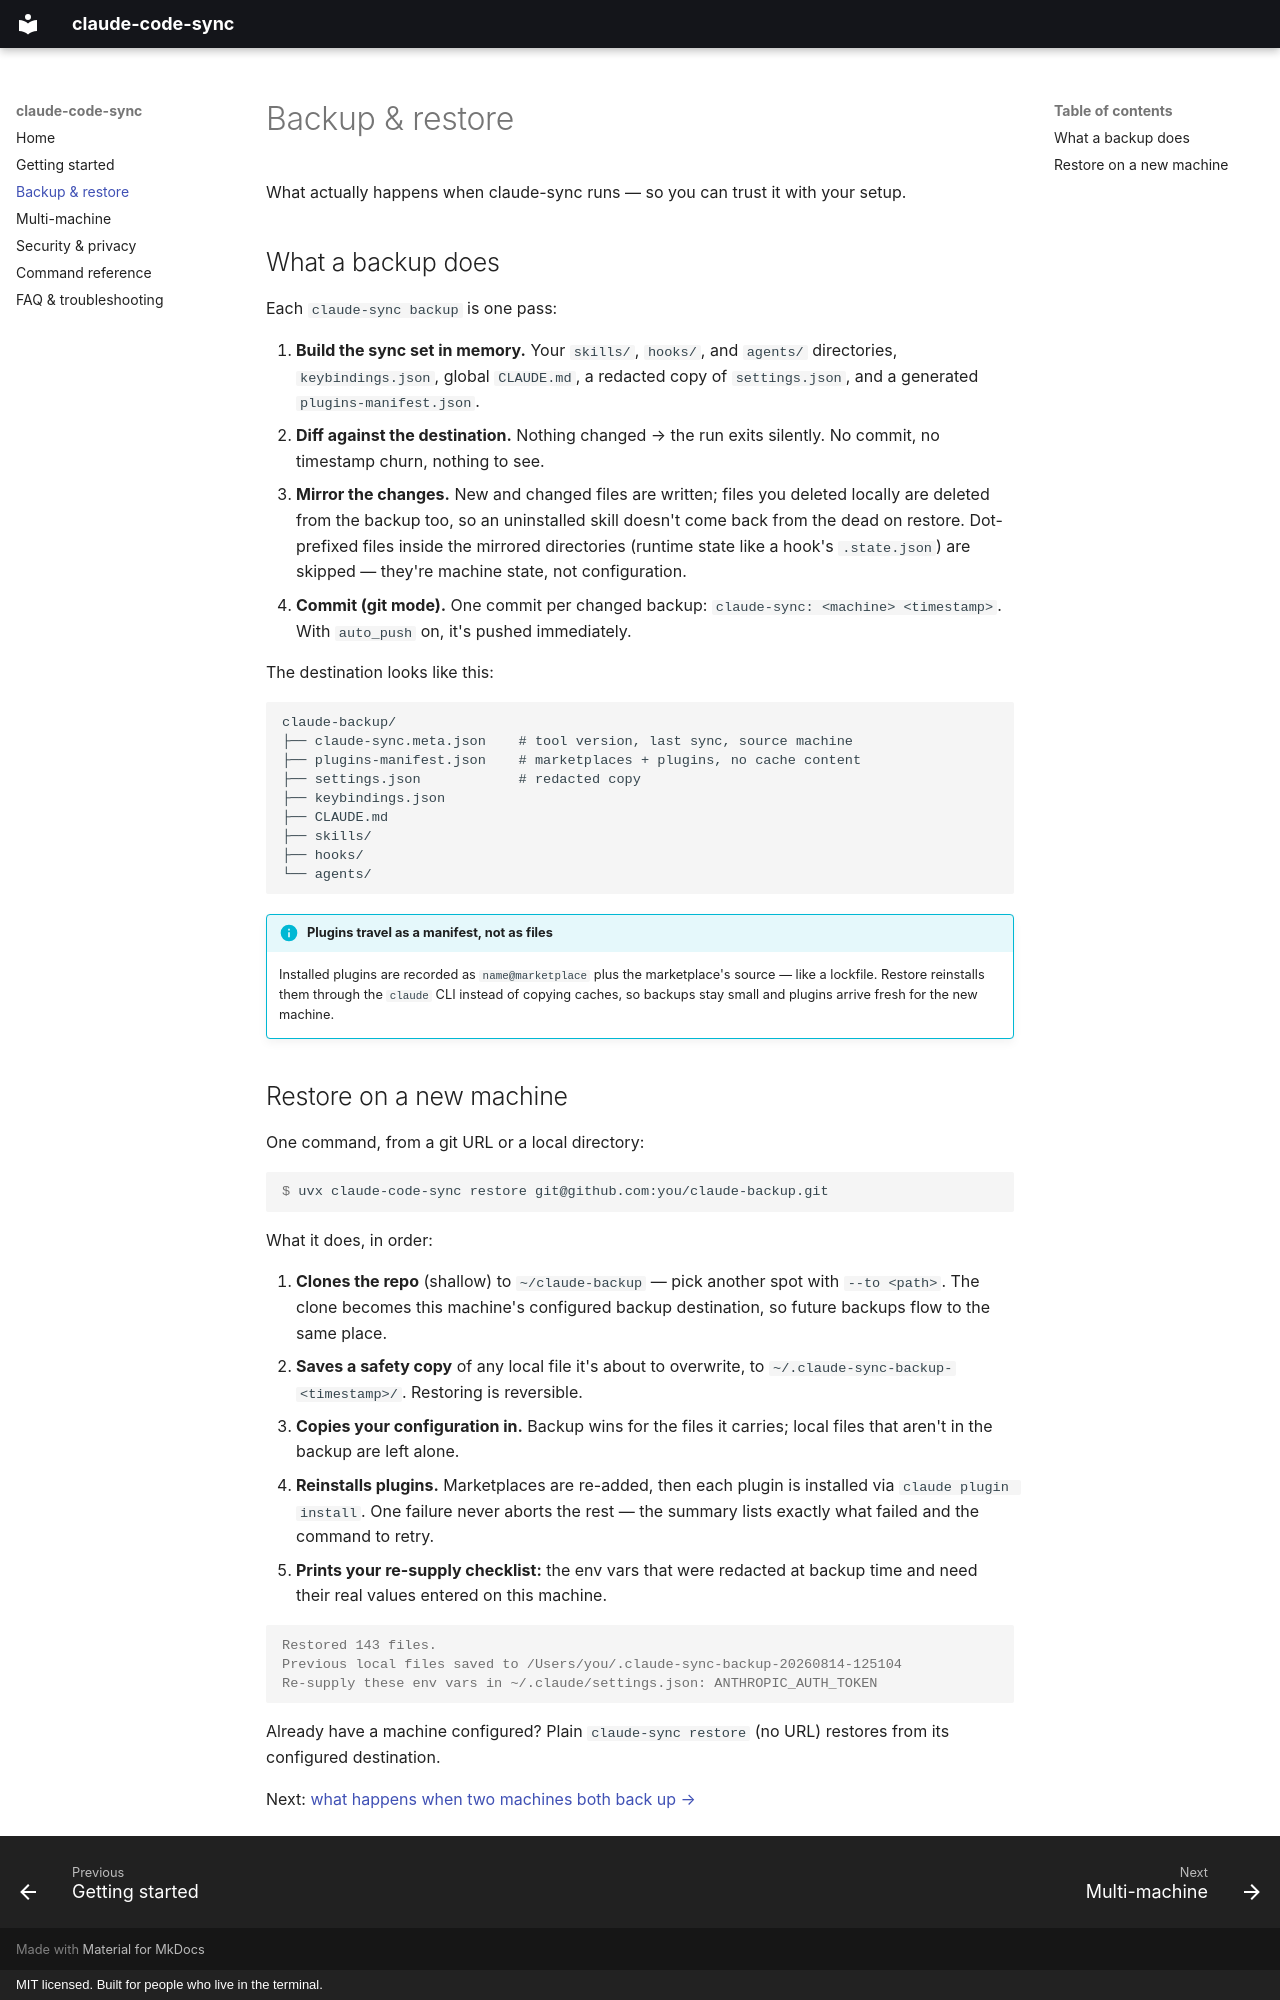

repository: shawonashraf/claude-code-sync · page: backup-restore/index.html · generator: mkdocs · copyright: MIT licensed. Built for people who live in the terminal.

# Backup & restore

What actually happens when claude-sync runs — so you can trust it with your
setup.

## What a backup does

Each `claude-sync backup` is one pass:

1. **Build the sync set in memory.** Your `skills/`, `hooks/`, and `agents/`
   directories, `keybindings.json`, global `CLAUDE.md`, a redacted copy of
   `settings.json`, and a generated `plugins-manifest.json`.
2. **Diff against the destination.** Nothing changed → the run exits
   silently. No commit, no timestamp churn, nothing to see.
3. **Mirror the changes.** New and changed files are written; files you
   deleted locally are deleted from the backup too, so an uninstalled skill
   doesn't come back from the dead on restore. Dot-prefixed files inside
   the mirrored directories (runtime state like a hook's `.state.json`)
   are skipped — they're machine state, not configuration.
4. **Commit (git mode).** One commit per changed backup:
   `claude-sync: <machine> <timestamp>`. With `auto_push` on, it's pushed
   immediately.

The destination looks like this:

```text
claude-backup/
├── claude-sync.meta.json    # tool version, last sync, source machine
├── plugins-manifest.json    # marketplaces + plugins, no cache content
├── settings.json            # redacted copy
├── keybindings.json
├── CLAUDE.md
├── skills/
├── hooks/
└── agents/
```

!!! info "Plugins travel as a manifest, not as files"
    Installed plugins are recorded as `name@marketplace` plus the
    marketplace's source — like a lockfile. Restore reinstalls them through
    the `claude` CLI instead of copying caches, so backups stay small and
    plugins arrive fresh for the new machine.

## Restore on a new machine

One command, from a git URL or a local directory:

```console
$ uvx claude-code-sync restore git@github.com:you/claude-backup.git
```

What it does, in order:

1. **Clones the repo** (shallow) to `~/claude-backup` — pick another spot
   with `--to <path>`. The clone becomes this machine's configured backup
   destination, so future backups flow to the same place.
2. **Saves a safety copy** of any local file it's about to overwrite, to
   `~/.claude-sync-backup-<timestamp>/`. Restoring is reversible.
3. **Copies your configuration in.** Backup wins for the files it carries;
   local files that aren't in the backup are left alone.
4. **Reinstalls plugins.** Marketplaces are re-added, then each plugin is
   installed via `claude plugin install`. One failure never aborts the rest
   — the summary lists exactly what failed and the command to retry.
5. **Prints your re-supply checklist:** the env vars that were redacted at
   backup time and need their real values entered on this machine.

```console
Restored 143 files.
Previous local files saved to /Users/you/.claude-sync-backup-20260814-125104
Re-supply these env vars in ~/.claude/settings.json: ANTHROPIC_AUTH_TOKEN
```

Already have a machine configured? Plain `claude-sync restore` (no URL)
restores from its configured destination.

Next: [what happens when two machines both back up →](multi-machine.md)
